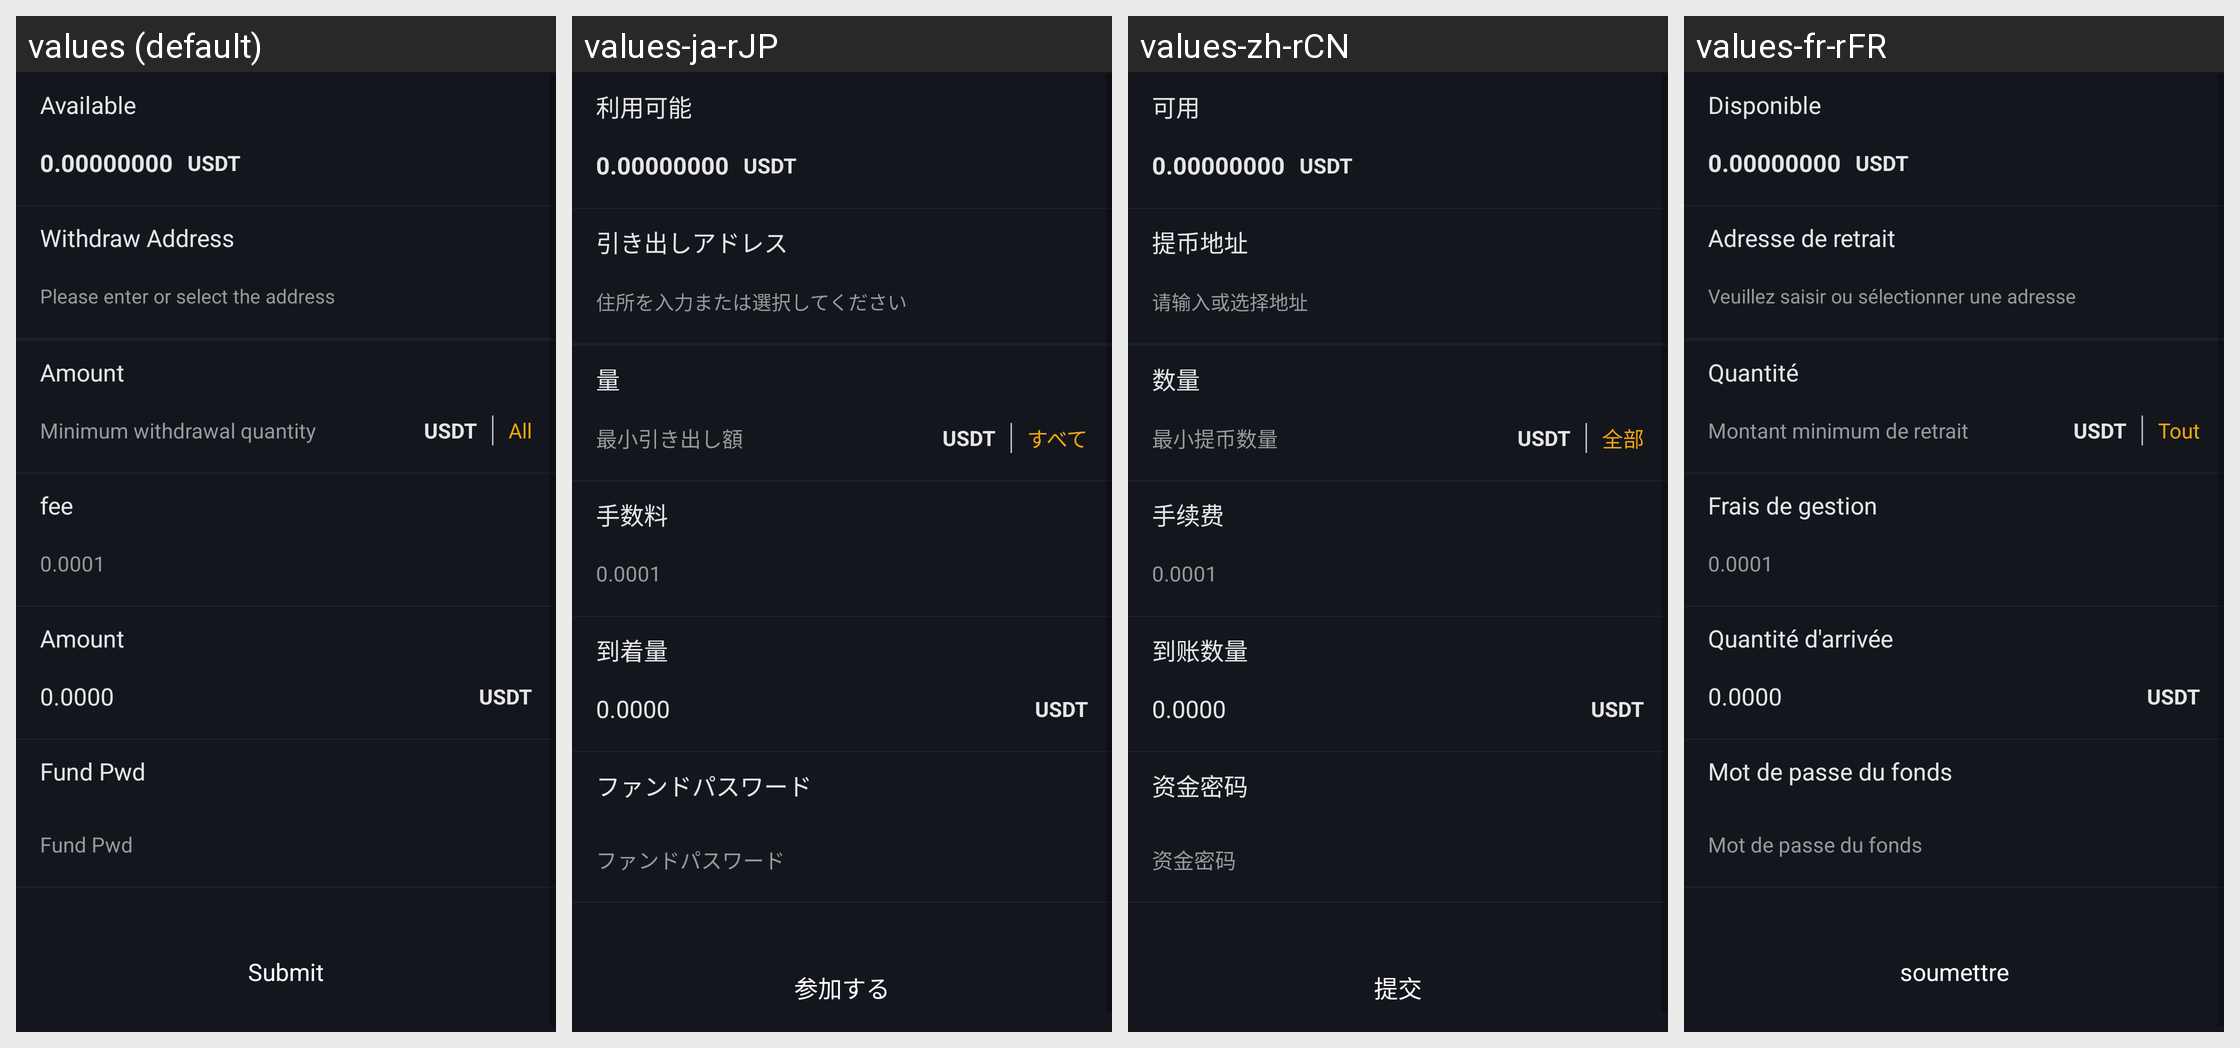

For this localized Android screen grid, give each drawn string resource with its value in every locale shown.
Android screen res/layout/activity_extract.xml rendered under 4 locales, left to right: values (default), values-ja-rJP, values-zh-rCN, values-fr-rFR. Device: Nexus 5 (rendered at 1080×1920; each locale shown at half size, 540×960, under a caption strip naming it); theme AppTheme.StartingWindowTheme.
Other locales in the repository, not shown: values-de-rDE, values-en, values-es-rES, values-it-rIT, values-ko-rKR, values-zh-rMO.
Strings drawn on this screen, with the default value and each locale's value (text and hints the layout hard-codes, and strings that could not be matched under every locale, appear in the picture but are not listed):

availableCoin
  values: Available
  values-ja-rJP: 利用可能
  values-zh-rCN: 可用
  values-fr-rFR: Disponible

mentionMoneyAddress
  values: Withdraw Address
  values-ja-rJP: 引き出しアドレス
  values-zh-rCN: 提币地址
  values-fr-rFR: Adresse de retrait

inputAddAdress
  values: Please enter or select the address
  values-ja-rJP: 住所を入力または選択してください
  values-zh-rCN: 请输入或选择地址
  values-fr-rFR: Veuillez saisir ou sélectionner une adresse

amount
  values: Amount
  values-ja-rJP: 量
  values-zh-rCN: 数量
  values-fr-rFR: Quantité

addMoneyTip2
  values: Minimum withdrawal quantity
  values-ja-rJP: 最小引き出し額
  values-zh-rCN: 最小提币数量
  values-fr-rFR: Montant minimum de retrait

all
  values: All
  values-ja-rJP: すべて
  values-zh-rCN: 全部
  values-fr-rFR: Tout

poundage
  values: fee
  values-ja-rJP: 手数料
  values-zh-rCN: 手续费
  values-fr-rFR: Frais de gestion

accountNum
  values: Amount
  values-ja-rJP: 到着量
  values-zh-rCN: 到账数量
  values-fr-rFR: Quantité d'arrivée

capital_password
  values: Fund Pwd
  values-ja-rJP: ファンドパスワード
  values-zh-rCN: 资金密码
  values-fr-rFR: Mot de passe du fonds

submit
  values: Submit
  values-ja-rJP: 参加する
  values-zh-rCN: 提交
  values-fr-rFR: soumettre
